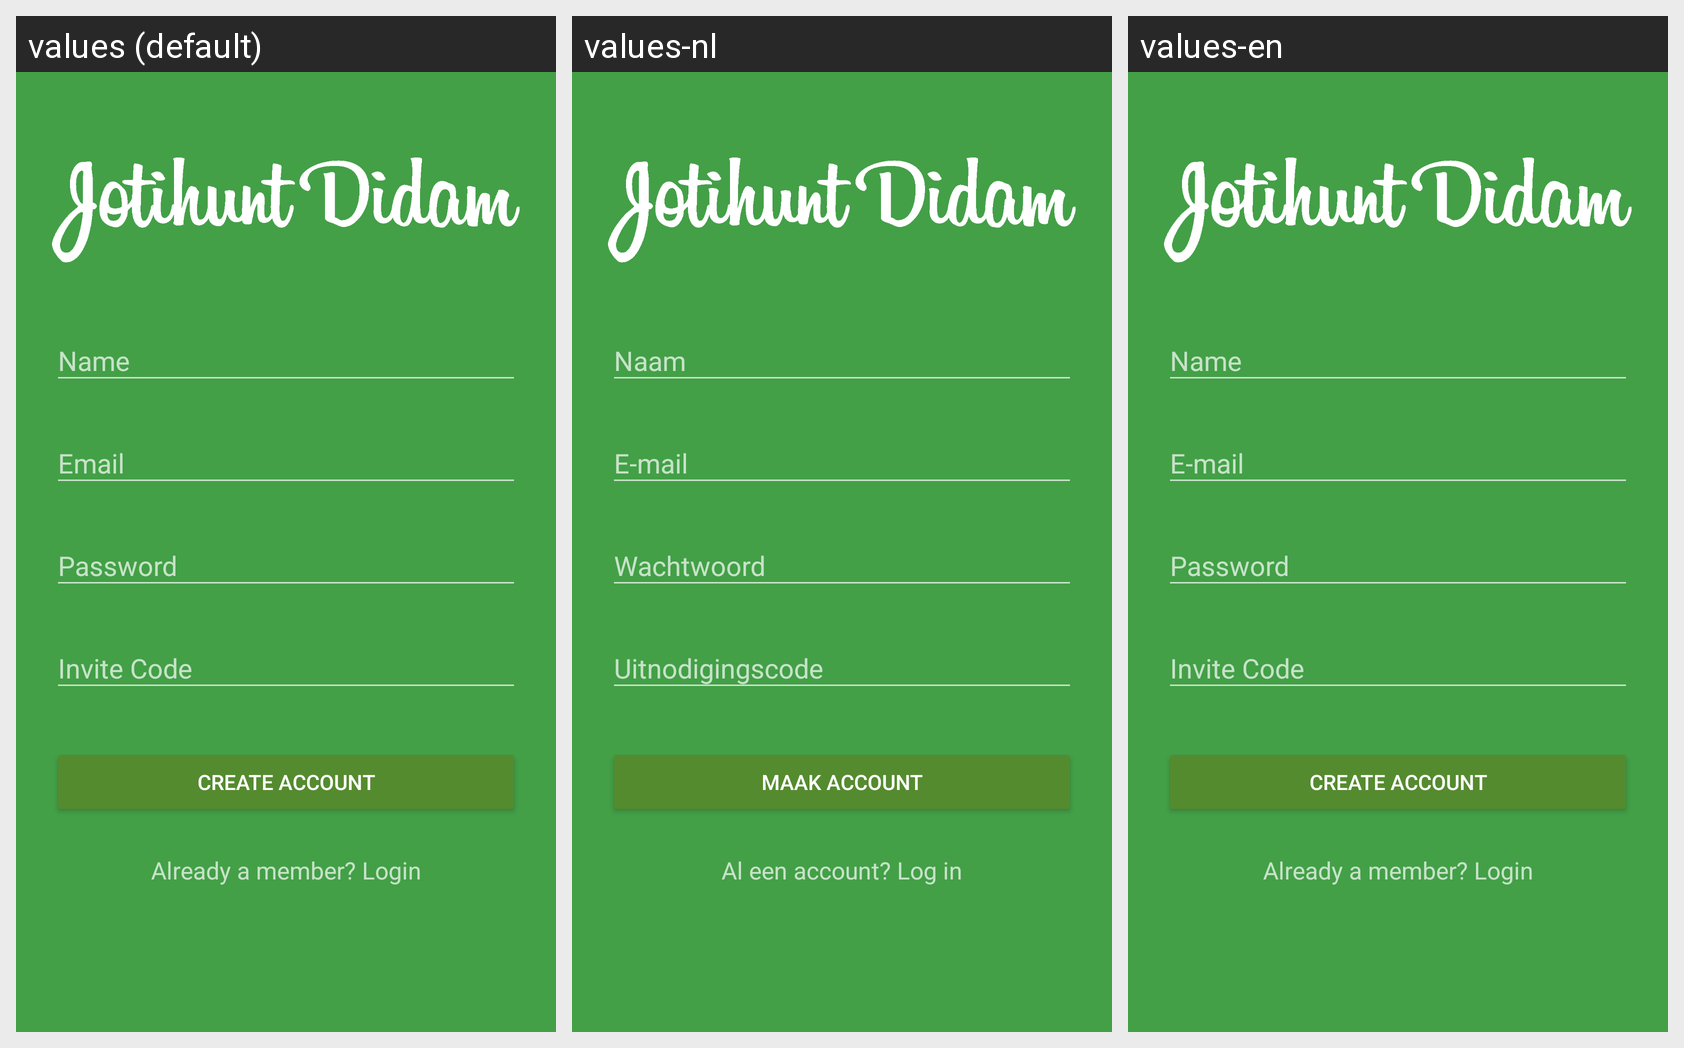

Strings drawn on this Android screen and how each of the app's shown locales translates them:
Android screen res/layout/activity_signup.xml rendered under 3 locales, left to right: values (default), values-nl, values-en. Device: Nexus 5 (rendered at 1080×1920; each locale shown at half size, 540×960, under a caption strip naming it); theme AppTheme.Dark.
Strings drawn on this screen, with the default value and each locale's value (text and hints the layout hard-codes, and strings that could not be matched under every locale, appear in the picture but are not listed):

create_account
  values: Create Account
  values-nl: Maak Account
  values-en: Create Account

already_account
  values: Already a member? Login
  values-nl: Al een account? Log in
  values-en: Already a member? Login
